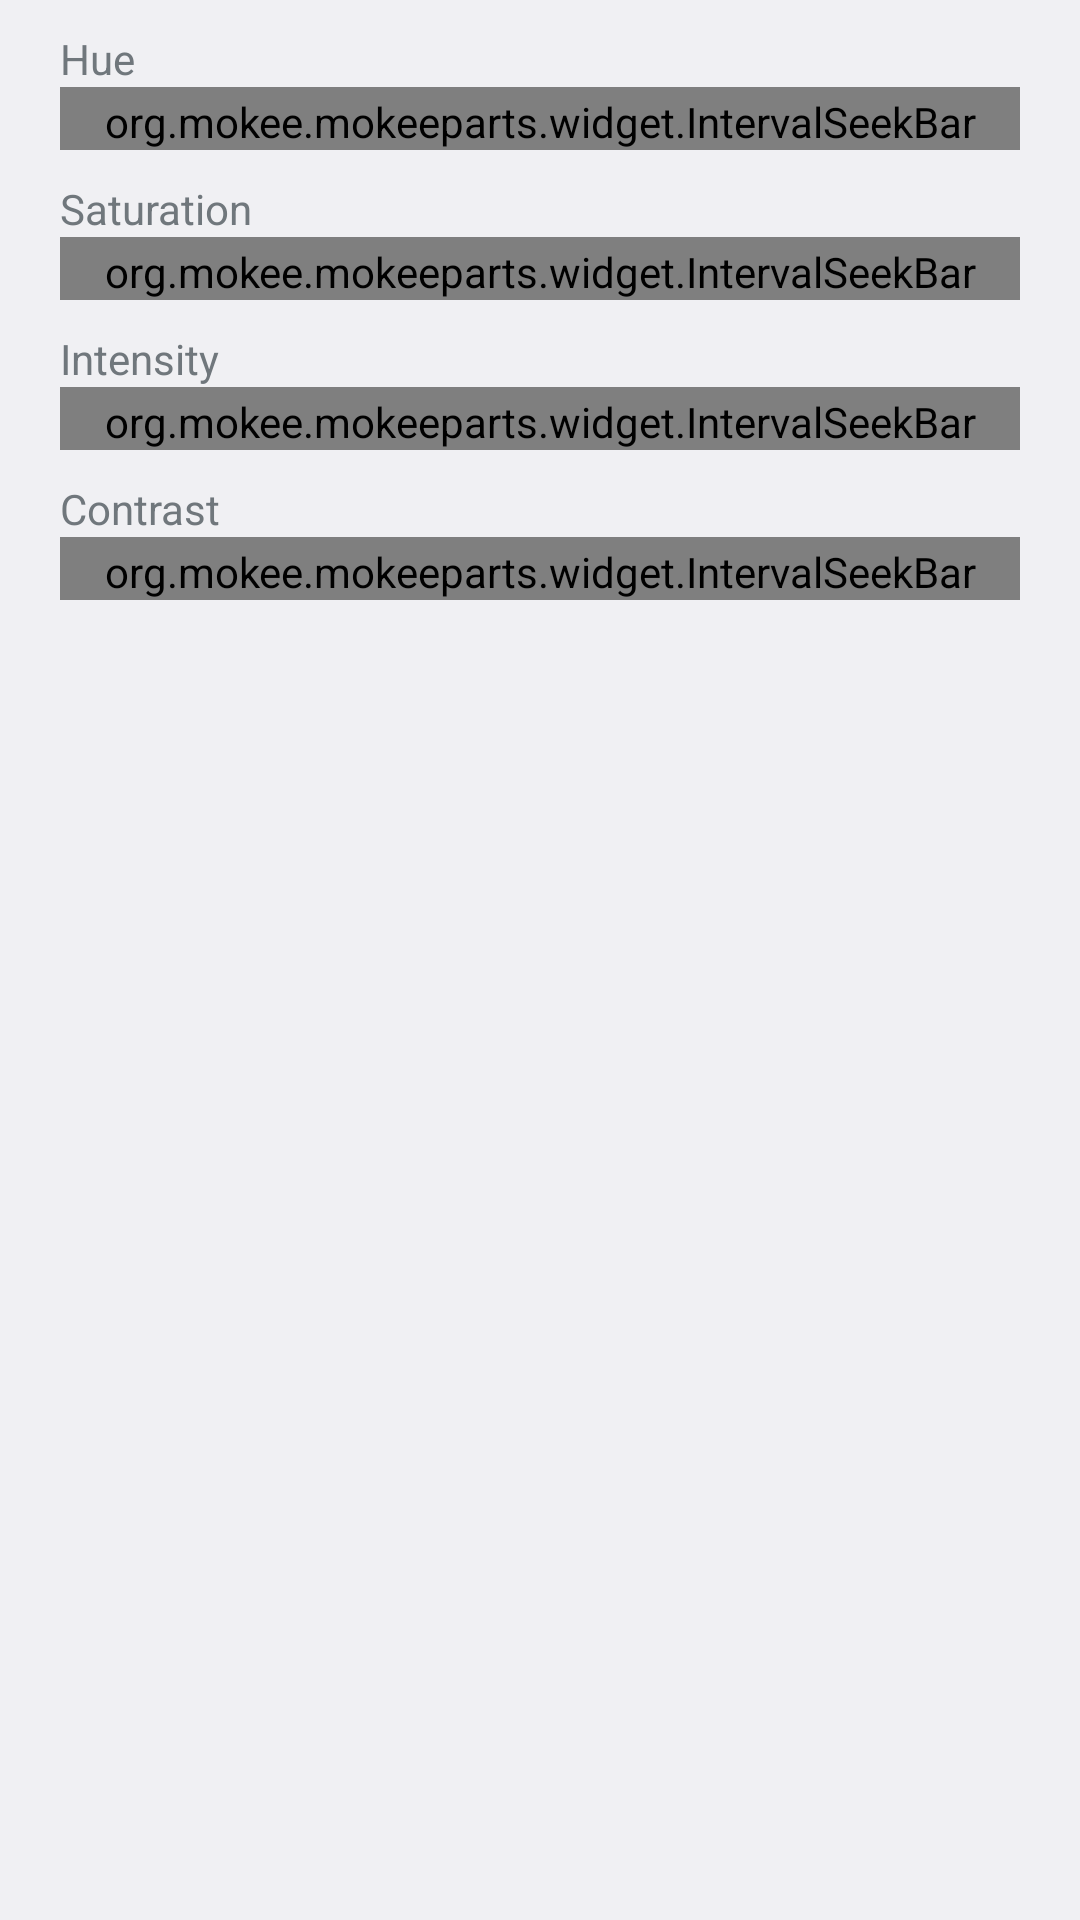

Here is an Android app screen rendered from its layout file. Give the layout XML and the strings, colors and styles it references.
<!-- AndroidManifest.xml: application theme Theme.Settings -->
<!-- res/layout/display_picture_adjustment.xml -->
<?xml version="1.0" encoding="utf-8"?>
<ScrollView xmlns:android="http://schemas.android.com/apk/res/android"
            xmlns:mokee="http://schemas.android.com/apk/res/org.mokee.mokeeparts"
        android:layout_width="match_parent"
        android:layout_height="match_parent">

    <RelativeLayout
            android:layout_width="match_parent"
            android:layout_height="match_parent"
            android:gravity="center_horizontal"
            android:paddingStart="20dip"
            android:paddingEnd="20dip"
            android:paddingBottom="20dip">

        <TextView android:id="@+id/adj_hue_text"
                android:layout_width="wrap_content"
                android:layout_height="wrap_content"
                android:text="@string/adj_hue_title"
                android:paddingTop="10dip" />
        <TextView android:id="@+id/adj_hue_value"
                android:layout_width="wrap_content"
                android:layout_height="wrap_content"
                android:layout_alignParentRight="true"
                android:paddingTop="10dip" />
        <org.mokee.mokeeparts.widget.IntervalSeekBar
            android:id="@+id/adj_hue_seekbar"
                android:layout_width="match_parent"
                android:layout_height="wrap_content"
                android:layout_below="@id/adj_hue_text"
                android:paddingTop="2dip"
                mokee:minValue="0.20"
                mokee:maxValue="1.00"
                mokee:defaultValue="1.00"
                mokee:digits="4" />

        <TextView android:id="@+id/adj_saturation_text"
                android:layout_width="wrap_content"
                android:layout_height="wrap_content"
                android:layout_below="@id/adj_hue_seekbar"
                android:text="@string/adj_saturation_title"
                android:paddingTop="10dip" />
        <TextView android:id="@+id/adj_saturation_value"
                android:layout_width="wrap_content"
                android:layout_height="wrap_content"
                android:layout_below="@id/adj_hue_seekbar"
                android:layout_alignParentRight="true"
                android:paddingTop="10dip" />
        <org.mokee.mokeeparts.widget.IntervalSeekBar
            android:id="@+id/adj_saturation_seekbar"
                android:layout_width="match_parent"
                android:layout_height="wrap_content"
                android:layout_below="@id/adj_saturation_text"
                android:paddingTop="2dip"
                mokee:minValue="0.20"
                mokee:maxValue="1.00"
                mokee:defaultValue="1.00"
                mokee:digits="4" />

        <TextView android:id="@+id/adj_intensity_text"
                android:layout_width="match_parent"
                android:layout_height="wrap_content"
                android:layout_below="@id/adj_saturation_seekbar"
                android:text="@string/adj_intensity_title"
                android:paddingTop="10dip" />
        <TextView android:id="@+id/adj_intensity_value"
                android:layout_width="wrap_content"
                android:layout_height="wrap_content"
                android:layout_below="@id/adj_saturation_seekbar"
                android:layout_alignParentRight="true"
                android:paddingTop="10dip" />
        <org.mokee.mokeeparts.widget.IntervalSeekBar
            android:id="@+id/adj_intensity_seekbar"
                android:layout_width="match_parent"
                android:layout_height="wrap_content"
                android:layout_below="@id/adj_intensity_text"
                android:paddingTop="2dip"
                mokee:minValue="0.20"
                mokee:maxValue="1.00"
                mokee:defaultValue="1.00"
                mokee:digits="4" />

        <TextView android:id="@+id/adj_contrast_text"
                android:layout_width="match_parent"
                android:layout_height="wrap_content"
                android:layout_below="@id/adj_intensity_seekbar"
                android:text="@string/adj_contrast_title"
                android:paddingTop="10dip" />
        <TextView android:id="@+id/adj_contrast_value"
                android:layout_width="wrap_content"
                android:layout_height="wrap_content"
                android:layout_below="@id/adj_intensity_seekbar"
                android:layout_alignParentRight="true"
                android:paddingTop="10dip" />
        <org.mokee.mokeeparts.widget.IntervalSeekBar
            android:id="@+id/adj_contrast_seekbar"
                android:layout_width="match_parent"
                android:layout_height="wrap_content"
                android:layout_below="@id/adj_contrast_text"
                android:paddingTop="2dip"
                mokee:minValue="0.20"
                mokee:maxValue="1.00"
                mokee:defaultValue="1.00"
                mokee:digits="4" />

        <ImageView android:id="@+id/black_scale_picture_adjustment"
                android:src="@drawable/color_tuning_preview"
                android:layout_width="match_parent"
                android:layout_height="40dip"
                android:layout_below="@id/adj_contrast_seekbar"
                android:paddingTop="20dip" />

    </RelativeLayout>
</ScrollView>
<!-- resources referenced by this layout -->
<resources>
  <string name="adj_contrast_title">Contrast</string>
  <string name="adj_hue_title">Hue</string>
  <string name="adj_intensity_title">Intensity</string>
  <string name="adj_saturation_title">Saturation</string>
  <style name="Theme.Settings" parent="Theme.SettingsBase">
          <item name="dialogPreferenceStyle">@style/DialogPreferenceStyle</item>
          <item name="dropdownPreferenceStyle">@style/DropdownPreferenceStyle</item>
          <item name="editTextPreferenceStyle">@style/EditTextPreference</item>
          <item name="footerPreferenceStyle">@style/FooterPreferenceStyle</item>
          <item name="preferenceFragmentStyle">@style/PreferenceFragmentStyle</item>
          <item name="preferenceFragmentListStyle">@style/PreferenceFragmentListSinglePane</item>
          <item name="preferenceScreenStyle">@style/PreferenceStyle</item>
          <item name="preferenceStyle">@style/PreferenceStyle</item>
          <item name="preferenceTheme">@style/PreferenceTheme</item>
          <item name="checkBoxPreferenceStyle">@style/CheckBoxPreferenceStyle</item>
          <item name="switchPreferenceStyle">@style/SwitchPreferenceStyle</item>
  
          <item name="wifi_signal_color">?android:attr/colorAccent</item>
          <item name="side_margin">@dimen/settings_side_margin</item>
  
          
          <item name="android:actionBarStyle">@style/Theme.ActionBar</item>
          <item name="android:actionBarSize">@dimen/actionbar_size</item>
  
          <item name="switchBarTheme">@style/ThemeOverlay.SwitchBar.Settings</item>
  
          <item name="preferenceBackgroundColor">@drawable/preference_background</item>
  
          
          <item name="alertDialogTheme">@style/Theme.AlertDialog</item>
      </style>
  <style name="Theme.SettingsBase" parent="@android:style/Theme.DeviceDefault.Settings" />
  <style name="Theme.ActionBar" parent="@android:style/Widget.Material.ActionBar.Solid">
          <item name="contentInsetStart">@dimen/actionbar_contentInsetStart</item>
      </style>
  <style name="ThemeOverlay.SwitchBar.Settings" parent="@android:style/ThemeOverlay.Material.ActionBar">
          <item name="android:textColorPrimary">@android:color/white</item>
          <item name="switchBarMarginStart">@dimen/switchbar_margin_start</item>
          <item name="switchBarMarginEnd">@dimen/switchbar_margin_end</item>
          <item name="switchBarBackgroundColor">@color/switch_bar_background</item>
          <item name="switchBarBackgroundActivatedColor">?android:attr/colorAccent</item>
      </style>
  <style name="Theme.AlertDialog" parent="@*android:style/Theme.DeviceDefault.Settings.Dialog.Alert">
          <item name="android:windowSoftInputMode">adjustResize</item>
  
          
          <item name="android:actionBarStyle">@style/Theme.ActionBar</item>
      </style>
</resources>
